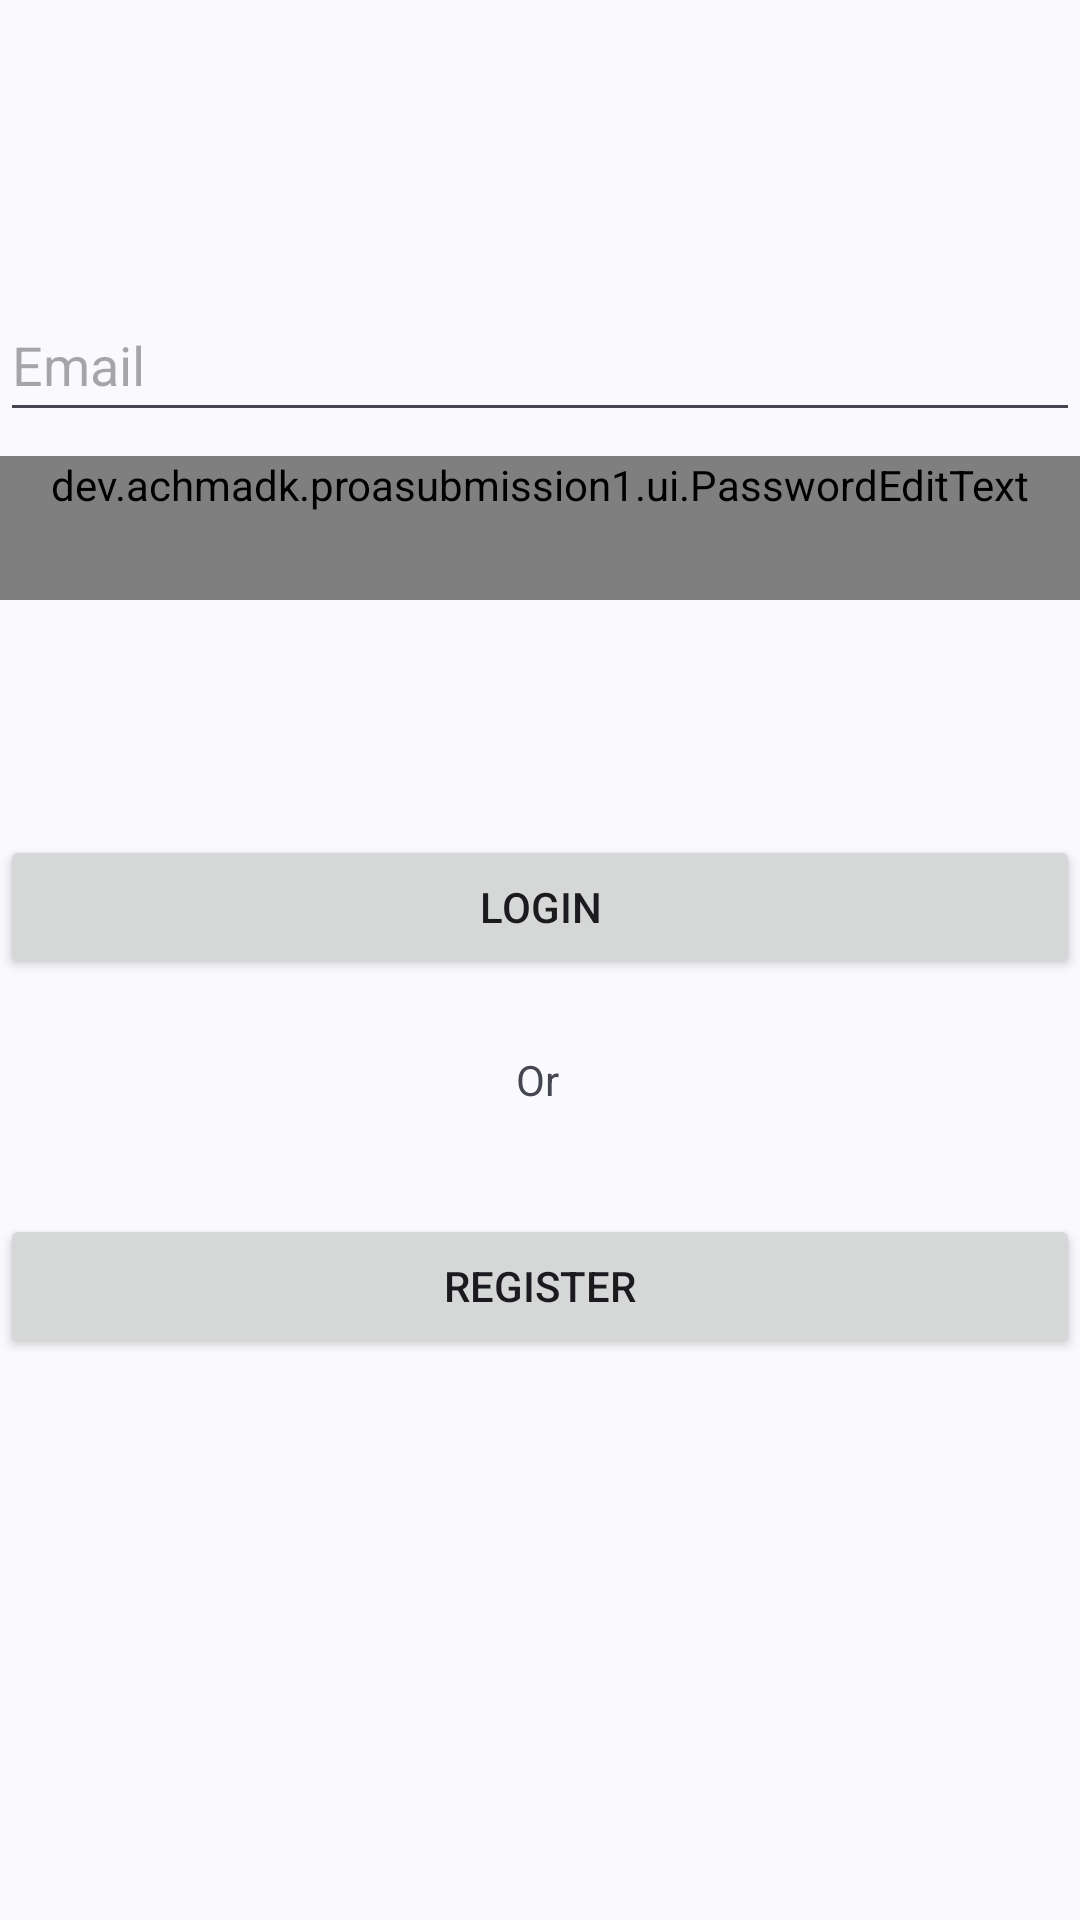

This screen was rendered from an Android layout file. Write that file and the resources it references.
<!-- AndroidManifest.xml: application theme Theme.PROASubmission1 -->
<!-- res/layout/fragment_login.xml -->
<?xml version="1.0" encoding="utf-8"?>
<androidx.constraintlayout.widget.ConstraintLayout xmlns:android="http://schemas.android.com/apk/res/android"
    xmlns:app="http://schemas.android.com/apk/res-auto"
    xmlns:tools="http://schemas.android.com/tools"
    android:id="@+id/container"
    android:layout_width="match_parent"
    android:layout_height="match_parent"
    android:paddingLeft="@dimen/fragment_horizontal_margin"
    android:paddingTop="@dimen/fragment_vertical_margin"
    android:paddingRight="@dimen/fragment_horizontal_margin"
    android:paddingBottom="@dimen/fragment_vertical_margin"
    tools:context=".LoginFragment">

    <EditText
        android:id="@+id/ed_login_email"
        android:layout_width="0dp"
        android:layout_height="wrap_content"
        android:layout_marginTop="96dp"
        android:autofillHints="emailAddress"
        android:hint="@string/prompt_email"
        android:inputType="textEmailAddress"
        android:minHeight="48dp"
        android:selectAllOnFocus="true"
        app:layout_constraintEnd_toEndOf="parent"
        app:layout_constraintStart_toStartOf="parent"
        app:layout_constraintTop_toTopOf="parent" />

    <dev.example.proasubmission1.ui.PasswordEditText
        android:id="@+id/ed_login_password"
        android:layout_width="0dp"
        android:layout_height="wrap_content"
        android:layout_marginTop="8dp"
        android:autofillHints="password"
        android:hint="@string/prompt_password"
        android:imeActionLabel="@string/action_login"
        android:imeOptions="actionDone"
        android:inputType="textPassword"
        android:minHeight="48dp"
        android:selectAllOnFocus="true"
        app:layout_constraintEnd_toEndOf="parent"
        app:layout_constraintStart_toStartOf="parent"
        app:layout_constraintTop_toBottomOf="@+id/ed_login_email" />

    <Button
        android:id="@+id/btn_login"
        android:layout_width="match_parent"
        android:layout_height="wrap_content"
        android:layout_gravity="start"
        android:layout_marginTop="16dp"
        android:layout_marginBottom="64dp"
        android:enabled="true"
        android:text="@string/action_login"
        app:layout_constraintBottom_toBottomOf="parent"
        app:layout_constraintEnd_toEndOf="parent"
        app:layout_constraintStart_toStartOf="parent"
        app:layout_constraintTop_toBottomOf="@+id/ed_login_password"
        app:layout_constraintVertical_bias="0.2" />

    <ProgressBar
        android:id="@+id/loading"
        android:layout_width="wrap_content"
        android:layout_height="wrap_content"
        android:layout_gravity="center"
        android:layout_marginStart="32dp"
        android:layout_marginTop="64dp"
        android:layout_marginEnd="32dp"
        android:layout_marginBottom="64dp"
        android:visibility="gone"
        app:layout_constraintBottom_toBottomOf="parent"
        app:layout_constraintEnd_toEndOf="@+id/ed_login_password"
        app:layout_constraintStart_toStartOf="@+id/ed_login_password"
        app:layout_constraintTop_toTopOf="parent"
        app:layout_constraintVertical_bias="0.3" />

    <TextView
        android:id="@+id/tv_or"
        android:layout_width="wrap_content"
        android:layout_height="wrap_content"
        android:layout_marginTop="24dp"
        android:text="@string/label_or"
        app:layout_constraintEnd_toEndOf="parent"
        app:layout_constraintHorizontal_bias="0.498"
        app:layout_constraintStart_toStartOf="parent"
        app:layout_constraintTop_toBottomOf="@+id/btn_login" />

    <Button
        android:id="@+id/btn_register"
        android:layout_width="match_parent"
        android:layout_height="wrap_content"
        android:layout_gravity="start"
        android:layout_marginTop="24dp"
        android:layout_marginBottom="64dp"
        android:text="@string/action_register"
        app:layout_constraintBottom_toBottomOf="parent"
        app:layout_constraintEnd_toEndOf="parent"
        app:layout_constraintStart_toStartOf="parent"
        app:layout_constraintTop_toBottomOf="@+id/tv_or"
        app:layout_constraintVertical_bias="0.084" />

</androidx.constraintlayout.widget.ConstraintLayout>
<!-- resources referenced by this layout -->
<resources>
  <string name="action_login">Login</string>
  <string name="action_register">Register</string>
  <string name="label_or">Or</string>
  <string name="prompt_email">Email</string>
  <string name="prompt_password">Password</string>
  <style name="Theme.PROASubmission1" parent="Base.Theme.PROASubmission1" />
  <style name="Base.Theme.PROASubmission1" parent="Theme.Material3.DynamicColors.DayNight">
          
          
          <item name="windowActionBar">false</item>
          <item name="windowNoTitle">true</item>
      </style>
</resources>
